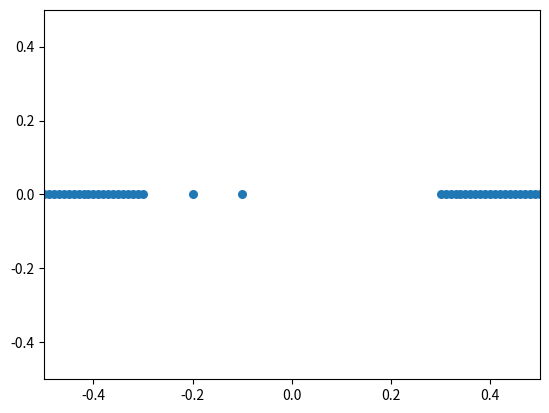

Reproduce this figure in Python.
# +

import numpy as np
import matplotlib.pyplot as plt
import matplotlib.animation as animation

# %matplotlib ipympl

# -

x_min = -0.50
x_max = 0.50
y_min = -0.50
y_max = 0.50

g=9.81/20
k=100
dt=0.01
Liste_goos = []  #vecteur de goos

class goo:
    def __init__(self, x, y, pl):
        self.plateforme = pl               #true -> plateforme et pas goo
        self.position = np.array([x,y], dtype = float)
        self.mass = 0.4
        self.rayon = 0.01
        self.vitesse = np.array([0,0], dtype = float)
        self.forces = np.array([0,-self.mass*g], dtype = float) #liste force x et force y
        self.liens = {}  #entrée liens sortie l0
        if not(self.plateforme):
            for go in Liste_goos:
                l = np.sqrt( (self.position[0]-go.position[0])**2 + (self.position[1]-go.position[1])**2 )
                #if l==0: Liste_goos.pop()
                if  l <= 0.20 and not(go.plateforme):
                    self.liens[go] = l
                    go.liens[self] = l
                if  l <= 0.10 and go.plateforme:
                    self.liens[go] = l
            #if self.liens=={}: Liste_goos.pop()
    
    def update_forces(self):
        self.forces=np.array([0,-self.mass*g])
        for b in self.liens.keys():
            d_x=self.position[0]-b.position[0]
            d_y=self.position[1]-b.position[1]
            d=np.sqrt(d_x**2+d_y**2)
            self.forces[0]+=-k*(d-self.liens[b])*d_x/(d+0.01)
            self.forces[1]+=-k*(d-self.liens[b])*d_y/(d+0.01)


def tdt(t):
    pos=[]
    global Liste_goos 
    for go in Liste_goos :
        if go.plateforme!=True:
            go.vitesse[0] = go.vitesse[0] + dt*go.forces[0]/go.mass
            go.vitesse[1] = go.vitesse[1] + dt*go.forces[1]/go.mass
            go.position[0] = go.position[0] +dt*go.vitesse[0]
            go.position[1] = go.position[1] +dt*go.vitesse[1]
            go.update_forces()
        pos.append([go.position[0],go.position[1]])
    pos= np.array(pos)
    scat.set_offsets(pos)
    return scat,

"""Initialisation des plateformes"""
for i in range (21):
    Liste_goos.append(goo(x_min + i*0.01,0,True))
    Liste_goos.append(goo(x_max - i*0.01,0,True))
Liste_goos.append(goo(x_min + 0.3,0,False))
Liste_goos.append(goo(x_min + 0.40,0,False))

fig, ax = plt.subplots()
ax.set(xlim=[x_min,x_max],ylim=[y_min,y_max])
pos_x=[]
pos_y=[]
for goo in Liste_goos:
    pos_x.append(goo.position[0])
    pos_y.append(goo.position[1])
scat = ax.scatter(pos_x,pos_y,s=30)
ani = animation.FuncAnimation(fig = fig, func=tdt, frames = 10000, interval=1)
plt.show()
